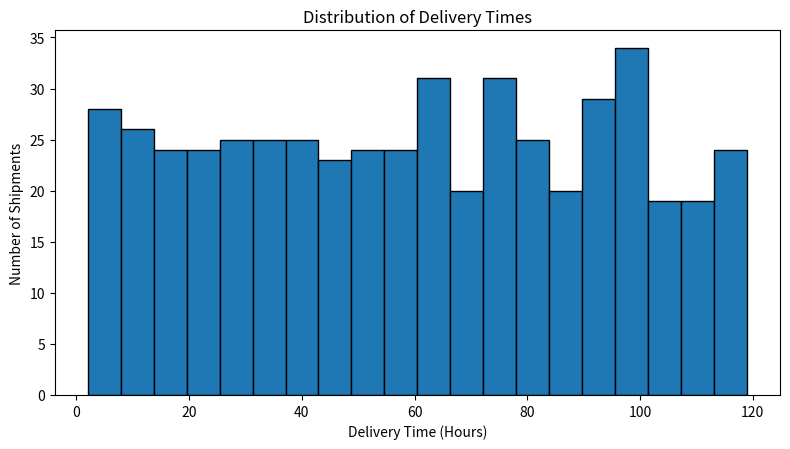
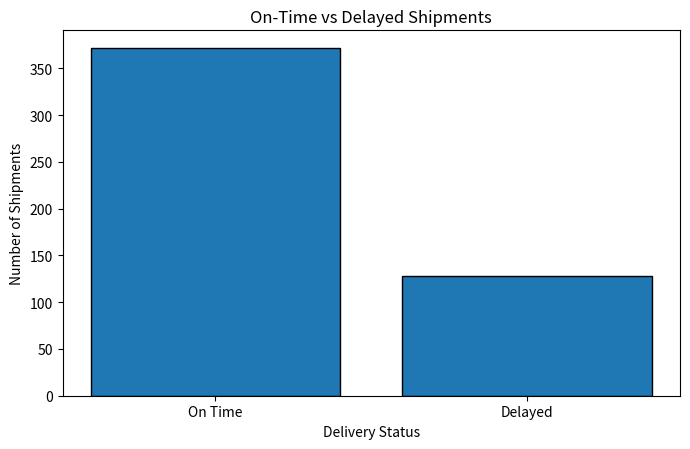
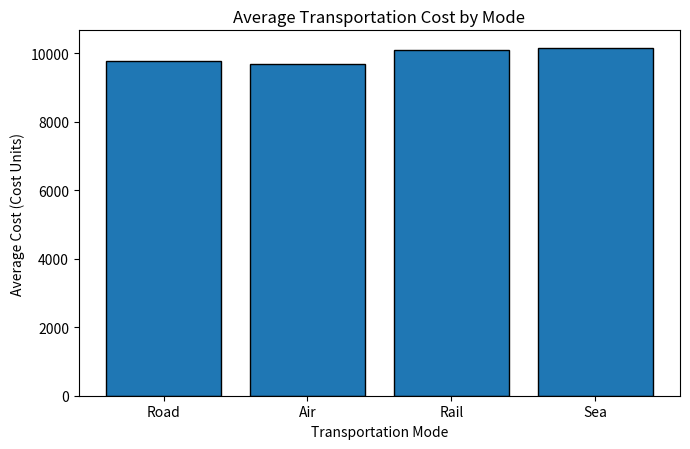
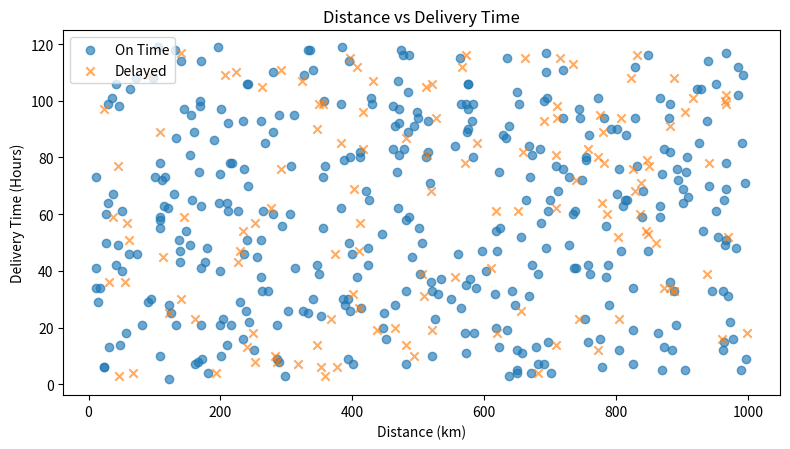
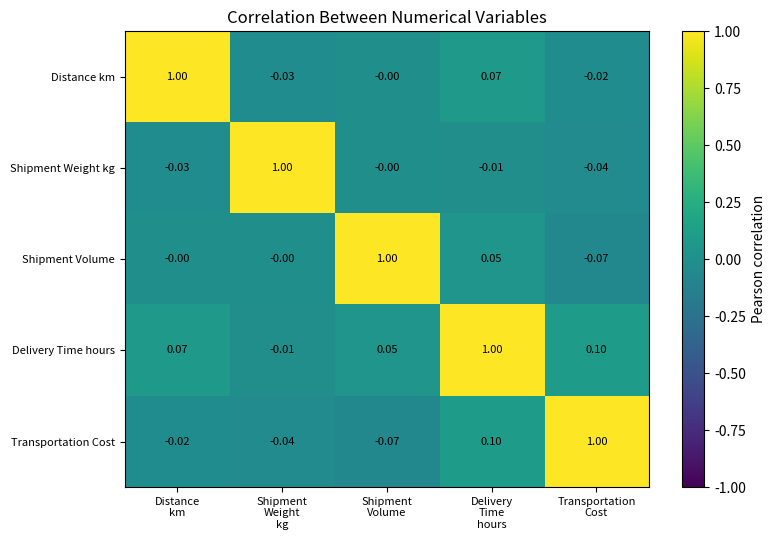
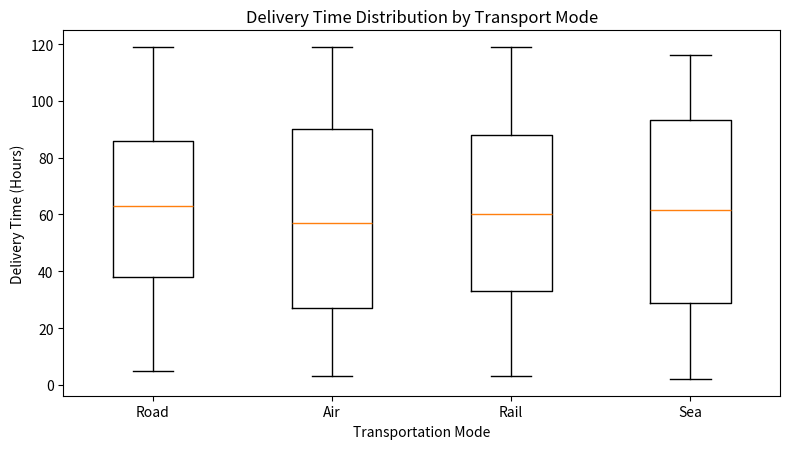

These figures' Python source, in order:
"""
Task 3: Logistics Data Analysis Using Python
Install: pip install pandas numpy matplotlib
Run: python logistics_analysis.py
The dataset is simulated and intended for educational analysis.
"""
import os
import numpy as np
import pandas as pd
import matplotlib.pyplot as plt

np.random.seed(42)
n = 500

df = pd.DataFrame({
    "Shipment_ID": range(1, n + 1),
    "Distance_km": np.random.randint(10, 1000, n),
    "Shipment_Weight_kg": np.random.randint(5, 500, n),
    "Shipment_Volume": np.random.randint(1, 100, n),
    "Transport_Mode": np.random.choice(["Road", "Rail", "Air", "Sea"], n),
    "Delivery_Time_hours": np.random.randint(2, 120, n),
    "Transportation_Cost": np.random.randint(500, 20000, n),
    "Delivery_Status": np.random.choice(["On Time", "Delayed"], n, p=[0.75, 0.25])
})

os.makedirs("data", exist_ok=True)
os.makedirs("visualizations", exist_ok=True)
df.to_csv("data/logistics_dataset.csv", index=False)

numeric = [
    "Distance_km", "Shipment_Weight_kg", "Shipment_Volume",
    "Delivery_Time_hours", "Transportation_Cost"
]

print("Dataset shape:", df.shape)
print("\nDataset information:")
df.info()
print("\nMissing values:\n", df.isnull().sum())
print("\nDuplicate rows:", df.duplicated().sum())
print("\nDescriptive statistics:\n", df[numeric].describe().round(2))
print("\nMeans:\n", df[numeric].mean().round(2))
print("\nMedians:\n", df[numeric].median().round(2))
print("\nModes:\n", df[numeric].mode().iloc[0])
print("\nDelivery status counts:\n", df["Delivery_Status"].value_counts())

mode_summary = df.groupby("Transport_Mode").agg(
    Shipment_Count=("Shipment_ID", "count"),
    Average_Distance=("Distance_km", "mean"),
    Average_Delivery_Time=("Delivery_Time_hours", "mean"),
    Average_Cost=("Transportation_Cost", "mean")
).round(2)
print("\nPerformance by transport mode:\n", mode_summary)

corr = df[numeric].corr()
print("\nCorrelation matrix:\n", corr.round(2))

# Chart 1: Histogram - delivery-time distribution
fig, ax = plt.subplots(figsize=(8, 4.6))
ax.hist(df["Delivery_Time_hours"], bins=20, edgecolor="black")
ax.set(title="Distribution of Delivery Times",
       xlabel="Delivery Time (Hours)", ylabel="Number of Shipments")
fig.tight_layout()
fig.savefig("visualizations/01_delivery_time_distribution.png", dpi=220)
plt.close(fig)

# Chart 2: Bar chart - delivery status counts
counts = df["Delivery_Status"].value_counts().reindex(["On Time", "Delayed"])
fig, ax = plt.subplots(figsize=(7, 4.6))
ax.bar(counts.index, counts.values, edgecolor="black")
ax.set(title="On-Time vs Delayed Shipments",
       xlabel="Delivery Status", ylabel="Number of Shipments")
fig.tight_layout()
fig.savefig("visualizations/02_delivery_status.png", dpi=220)
plt.close(fig)

# Chart 3: Bar chart - mean transportation cost by mode
costs = df.groupby("Transport_Mode")["Transportation_Cost"].mean().reindex(
    ["Road", "Air", "Rail", "Sea"])
fig, ax = plt.subplots(figsize=(7, 4.6))
ax.bar(costs.index, costs.values, edgecolor="black")
ax.set(title="Average Transportation Cost by Mode",
       xlabel="Transportation Mode", ylabel="Average Cost (Cost Units)")
fig.tight_layout()
fig.savefig("visualizations/03_cost_by_transport_mode.png", dpi=220)
plt.close(fig)

# Chart 4: Scatter plot - distance versus delivery time
fig, ax = plt.subplots(figsize=(8, 4.6))
for status, marker in [("On Time", "o"), ("Delayed", "x")]:
    part = df[df["Delivery_Status"] == status]
    ax.scatter(part["Distance_km"], part["Delivery_Time_hours"],
               label=status, marker=marker, alpha=0.65)
ax.set(title="Distance vs Delivery Time",
       xlabel="Distance (km)", ylabel="Delivery Time (Hours)")
ax.legend()
fig.tight_layout()
fig.savefig("visualizations/04_distance_vs_delivery_time.png", dpi=220)
plt.close(fig)

# Chart 5: Correlation heatmap
fig, ax = plt.subplots(figsize=(8, 5.5))
im = ax.imshow(corr.values, vmin=-1, vmax=1, aspect="auto")
labels = [c.replace("_", "\n") for c in numeric]
ax.set_xticks(range(len(numeric)))
ax.set_xticklabels(labels, fontsize=8)
ax.set_yticks(range(len(numeric)))
ax.set_yticklabels([c.replace("_", " ") for c in numeric], fontsize=8)
for i in range(len(numeric)):
    for j in range(len(numeric)):
        ax.text(j, i, f"{corr.iloc[i, j]:.2f}",
                ha="center", va="center", fontsize=8)
fig.colorbar(im, ax=ax, label="Pearson correlation")
ax.set_title("Correlation Between Numerical Variables")
fig.tight_layout()
fig.savefig("visualizations/05_correlation_heatmap.png", dpi=220)
plt.close(fig)

# Chart 6: Box plot - delivery-time distribution by mode
modes = ["Road", "Air", "Rail", "Sea"]
box_data = [df.loc[df["Transport_Mode"] == m, "Delivery_Time_hours"]
            for m in modes]
fig, ax = plt.subplots(figsize=(8, 4.6))
ax.boxplot(box_data, labels=modes)
ax.set(title="Delivery Time Distribution by Transport Mode",
       xlabel="Transportation Mode", ylabel="Delivery Time (Hours)")
fig.tight_layout()
fig.savefig("visualizations/06_delivery_time_by_mode.png", dpi=220)
plt.close(fig)

print("\nCompleted: dataset, EDA, and six visualizations saved.")
